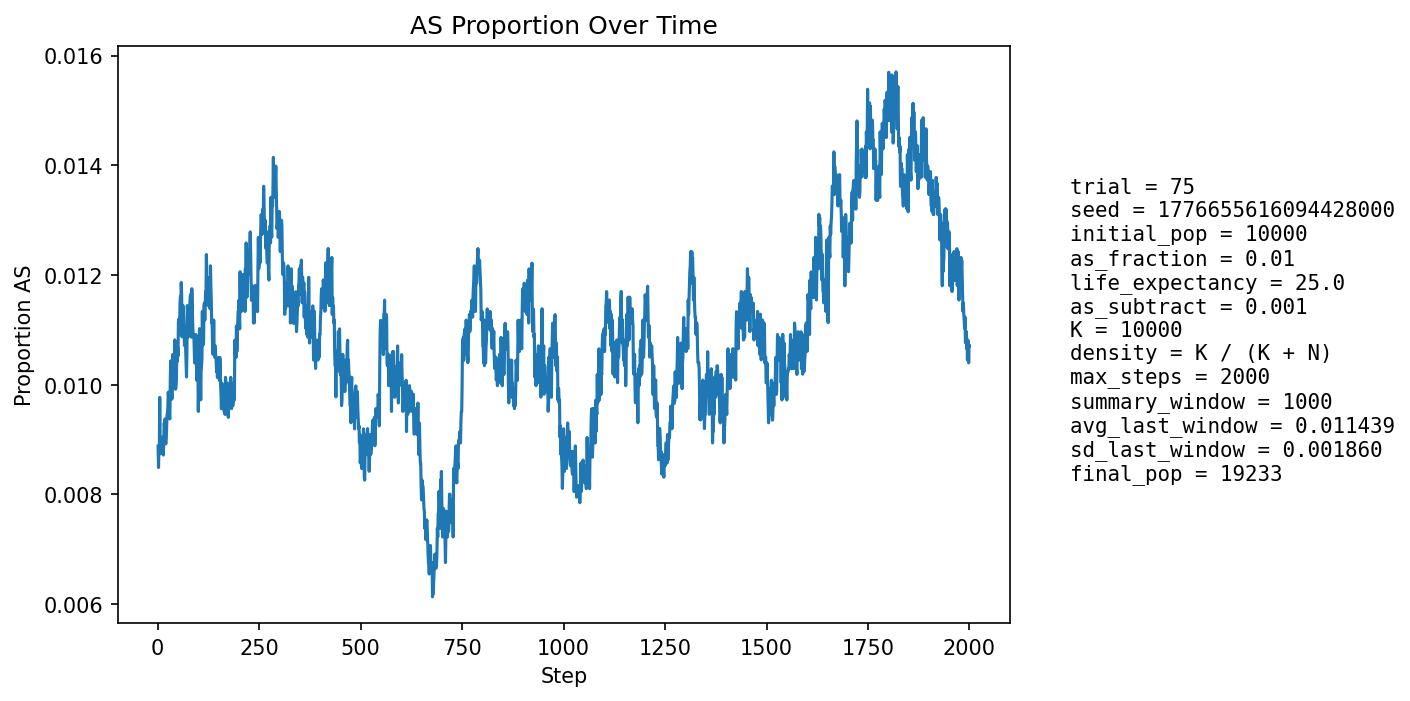

The table this chart was drawn from, first rows:
step, population_size, births, newborn_AA, newborn_AS, newborn_SS, prop_newborn_AA, prop_newborn_AS, prop_newborn_SS, prop_repro_AA, prop_repro_AS, prop_AS_population
1, 10809, 2595, 2577, 18, 0, 0.9931, 0.006936, 0.0, 0.9908, 0.009249, 0.008881
2, 11187, 2497, 2479, 18, 0, 0.9928, 0.007209, 0.0, 0.991, 0.009047, 0.008492
3, 11524, 2454, 2426, 27, 1, 0.9886, 0.011, 0.0004075, 0.9912, 0.008846, 0.008851
4, 11833, 2423, 2399, 23, 1, 0.9901, 0.009492, 0.0004127, 0.9906, 0.009394, 0.008789
5, 12285, 2579, 2542, 36, 1, 0.9857, 0.01396, 0.0003877, 0.9913, 0.008702, 0.009768
6, 12738, 2677, 2657, 20, 0, 0.9925, 0.007471, 0.0, 0.9918, 0.008213, 0.00895
7, 13185, 2747, 2723, 24, 0, 0.9913, 0.008737, 0.0, 0.9914, 0.008647, 0.00895
8, 13612, 2795, 2773, 22, 0, 0.9921, 0.007871, 0.0, 0.9914, 0.008642, 0.008742
9, 14051, 2864, 2839, 25, 0, 0.9913, 0.008729, 0.0, 0.9904, 0.009611, 0.008825
10, 14495, 2938, 2910, 28, 0, 0.9905, 0.00953, 0.0, 0.9907, 0.009341, 0.008831
11, 14939, 3010, 2982, 28, 0, 0.9907, 0.009302, 0.0, 0.9909, 0.009088, 0.008836
12, 15370, 3071, 3040, 31, 0, 0.9899, 0.01009, 0.0, 0.9915, 0.008487, 0.009044
13, 15727, 3073, 3047, 26, 0, 0.9915, 0.008461, 0.0, 0.9913, 0.008721, 0.008902
14, 16059, 3101, 3077, 24, 0, 0.9923, 0.007739, 0.0, 0.991, 0.009026, 0.008718
15, 16370, 3139, 3107, 32, 0, 0.9898, 0.01019, 0.0, 0.9912, 0.008801, 0.009041
16, 16666, 3187, 3153, 34, 0, 0.9893, 0.01067, 0.0, 0.9908, 0.009163, 0.0093
17, 16929, 3214, 3183, 30, 1, 0.9904, 0.009334, 0.0003111, 0.9914, 0.008634, 0.009215
18, 17171, 3237, 3204, 33, 0, 0.9898, 0.01019, 0.0, 0.9913, 0.008719, 0.009376
19, 17390, 3257, 3234, 23, 0, 0.9929, 0.007062, 0.0, 0.991, 0.00904, 0.008971
20, 17598, 3280, 3253, 27, 0, 0.9918, 0.008232, 0.0, 0.9904, 0.009573, 0.008921
21, 17784, 3298, 3269, 29, 0, 0.9912, 0.008793, 0.0, 0.9902, 0.009777, 0.008997
22, 17951, 3313, 3281, 32, 0, 0.9903, 0.009659, 0.0, 0.9902, 0.009777, 0.009247
23, 18101, 3325, 3292, 33, 0, 0.9901, 0.009925, 0.0, 0.9906, 0.009362, 0.009447
24, 18229, 3334, 3303, 31, 0, 0.9907, 0.009298, 0.0, 0.9909, 0.009072, 0.00949
25, 18344, 3347, 3314, 33, 0, 0.9901, 0.00986, 0.0, 0.9908, 0.009208, 0.009594
26, 18451, 3359, 3323, 36, 0, 0.9893, 0.01072, 0.0, 0.9904, 0.009559, 0.009864
27, 18545, 3366, 3334, 32, 0, 0.9905, 0.009507, 0.0, 0.9905, 0.009501, 0.00976
28, 18629, 3373, 3346, 27, 0, 0.992, 0.008005, 0.0, 0.9905, 0.009452, 0.009501
29, 18703, 3379, 3351, 28, 0, 0.9917, 0.008286, 0.0, 0.9905, 0.009511, 0.00941
30, 18771, 3385, 3357, 28, 0, 0.9917, 0.008272, 0.0, 0.9903, 0.009676, 0.009376
31, 18827, 3390, 3347, 43, 0, 0.9873, 0.01268, 0.0, 0.9899, 0.01015, 0.01009
32, 18878, 3395, 3353, 42, 0, 0.9876, 0.01237, 0.0, 0.99, 0.01001, 0.01044
33, 18922, 3399, 3369, 30, 0, 0.9912, 0.008826, 0.0, 0.9902, 0.009781, 0.01015
34, 18961, 3401, 3368, 33, 0, 0.9903, 0.009703, 0.0, 0.9904, 0.009556, 0.01023
35, 18998, 3404, 3380, 24, 0, 0.9929, 0.007051, 0.0, 0.9899, 0.01014, 0.009738
36, 19026, 3407, 3368, 39, 0, 0.9886, 0.01145, 0.0, 0.9895, 0.01053, 0.01025
37, 19053, 3409, 3367, 42, 0, 0.9877, 0.01232, 0.0, 0.9897, 0.01031, 0.01055
38, 19074, 3411, 3374, 37, 0, 0.9892, 0.01085, 0.0, 0.9899, 0.01009, 0.01043
39, 19091, 3412, 3376, 36, 0, 0.9894, 0.01055, 0.0, 0.9905, 0.009475, 0.01042
40, 19109, 3414, 3388, 26, 0, 0.9924, 0.007616, 0.0, 0.9901, 0.009868, 0.009943
41, 19122, 3415, 3377, 38, 0, 0.9889, 0.01113, 0.0, 0.9896, 0.01036, 0.01035
42, 19137, 3416, 3372, 44, 0, 0.9871, 0.01288, 0.0, 0.9894, 0.01056, 0.01082
43, 19149, 3417, 3389, 28, 0, 0.9918, 0.008194, 0.0, 0.9895, 0.01055, 0.01024
44, 19157, 3418, 3390, 28, 0, 0.9918, 0.008192, 0.0, 0.9901, 0.009936, 0.009918
45, 19167, 3418, 3385, 33, 0, 0.9903, 0.009655, 0.0, 0.9901, 0.009934, 0.009965
46, 19176, 3419, 3383, 36, 0, 0.9895, 0.01053, 0.0, 0.9896, 0.01043, 0.01006
47, 19182, 3420, 3375, 45, 0, 0.9868, 0.01316, 0.0, 0.9897, 0.01032, 0.01053
48, 19188, 3421, 3384, 37, 0, 0.9892, 0.01082, 0.0, 0.9901, 0.009917, 0.01042
49, 19193, 3421, 3380, 41, 0, 0.988, 0.01198, 0.0, 0.9903, 0.009714, 0.01068
50, 19198, 3421, 3388, 33, 0, 0.9904, 0.009646, 0.0, 0.9902, 0.009813, 0.01052
51, 19199, 3421, 3374, 47, 0, 0.9863, 0.01374, 0.0, 0.9896, 0.01041, 0.01115
52, 19202, 3422, 3380, 42, 0, 0.9877, 0.01227, 0.0, 0.9894, 0.01061, 0.0112
53, 19208, 3422, 3384, 38, 0, 0.9889, 0.0111, 0.0, 0.9892, 0.01081, 0.01119
54, 19211, 3422, 3390, 32, 0, 0.9906, 0.009351, 0.0, 0.9894, 0.0106, 0.01093
55, 19216, 3423, 3378, 45, 0, 0.9869, 0.01315, 0.0, 0.9887, 0.0113, 0.0115
56, 19219, 3424, 3382, 42, 0, 0.9877, 0.01227, 0.0, 0.9883, 0.0117, 0.0116
57, 19220, 3423, 3387, 36, 0, 0.9895, 0.01052, 0.0, 0.9883, 0.0117, 0.01145
58, 19220, 3423, 3377, 46, 0, 0.9866, 0.01344, 0.0, 0.9887, 0.0113, 0.01186
59, 19221, 3423, 3385, 38, 0, 0.9889, 0.0111, 0.0, 0.9884, 0.0116, 0.01165
60, 19222, 3423, 3399, 24, 0, 0.993, 0.007011, 0.0, 0.9883, 0.0117, 0.01087
... 1,940 more rows
